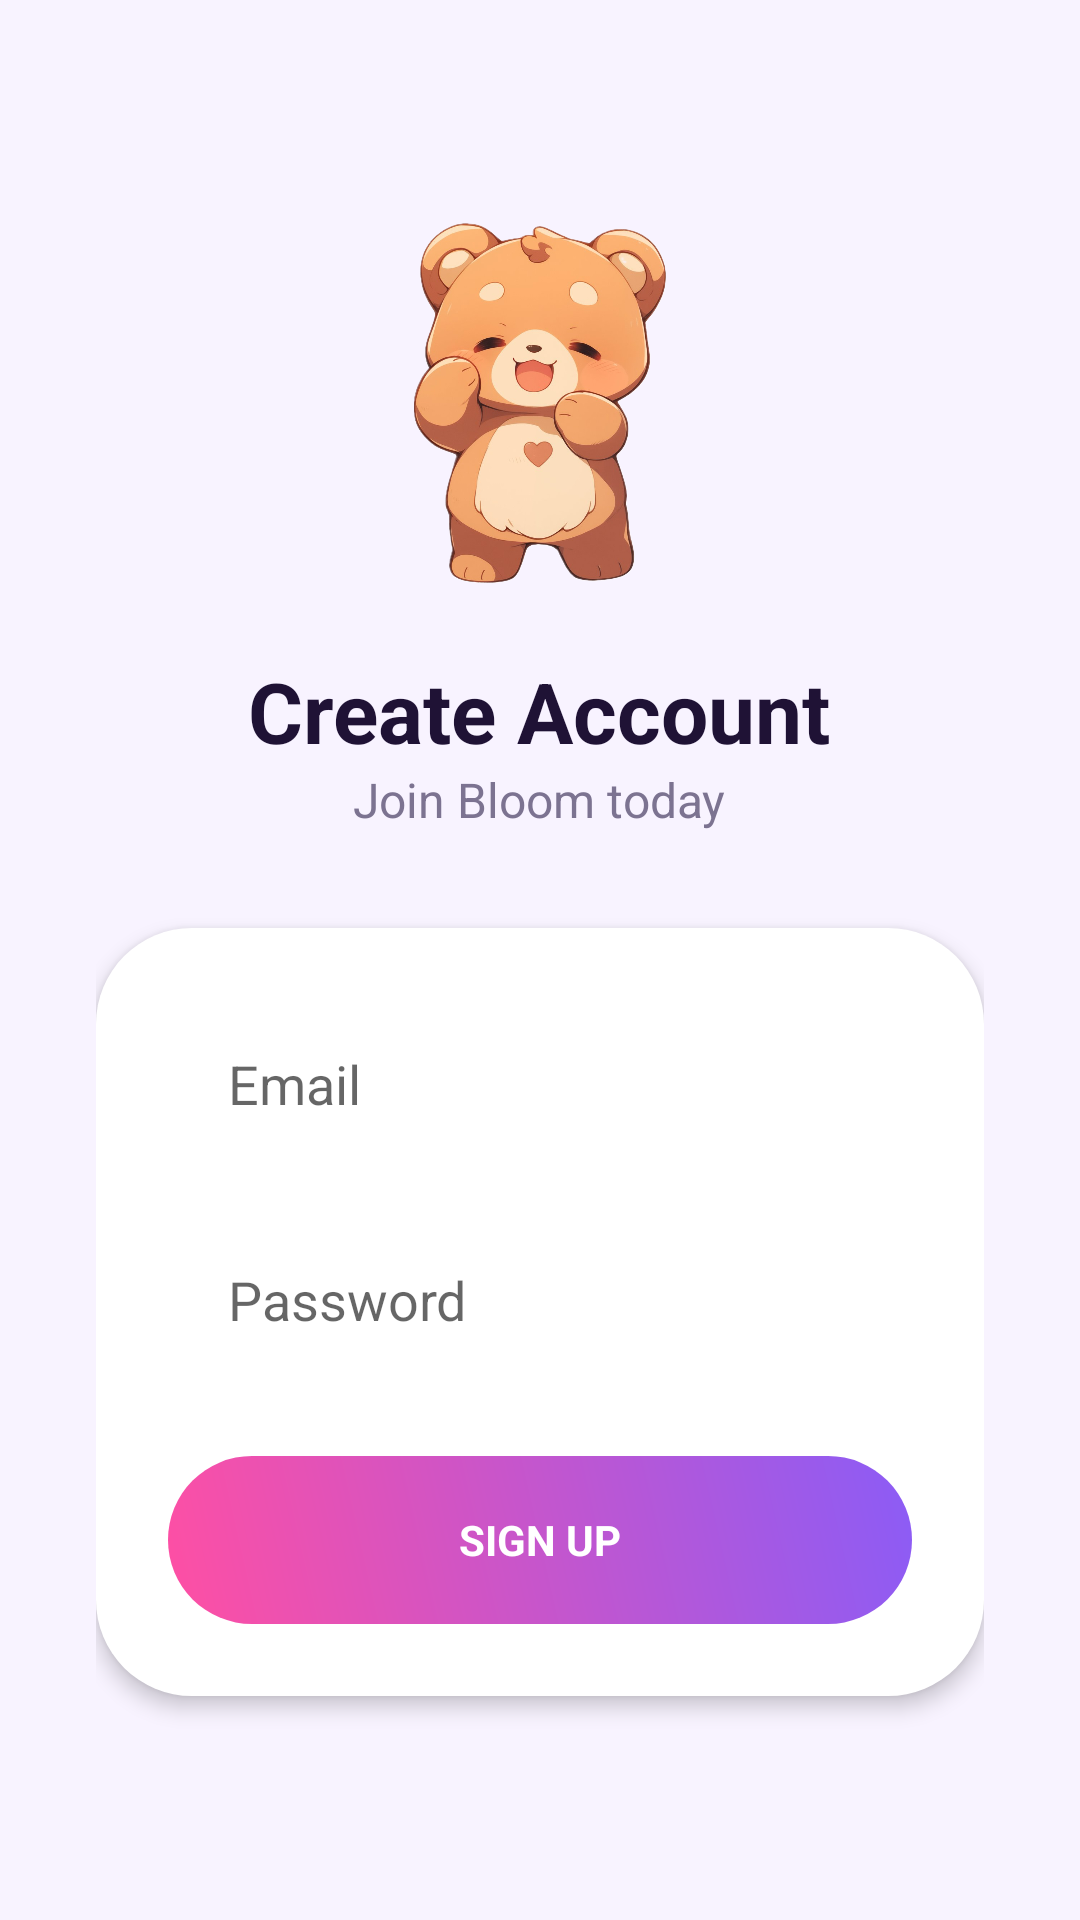

Android layout source for this screen:
<!-- AndroidManifest.xml: application theme Theme.Bloom -->
<!-- res/layout/fragment_sign_up.xml -->
<?xml version="1.0" encoding="utf-8"?>
<LinearLayout xmlns:android="http://schemas.android.com/apk/res/android"
    android:layout_width="match_parent"
    android:layout_height="match_parent"
    android:background="@color/bloom_bg"
    android:gravity="center"
    android:orientation="vertical"
    android:padding="32dp">

    <ImageView
        android:layout_width="120dp"
        android:layout_height="120dp"
        android:src="@drawable/teddy_bear"
        android:contentDescription="@string/bibo_bear_description"
        android:layout_marginBottom="24dp"/>

    <TextView
        android:layout_width="wrap_content"
        android:layout_height="wrap_content"
        android:text="@string/signup_title"
        android:textColor="@color/bloom_text"
        android:textSize="28sp"
        android:textStyle="bold"
        android:fontFamily="sans-serif"/>

    <TextView
        android:layout_width="wrap_content"
        android:layout_height="wrap_content"
        android:text="@string/signup_subtitle"
        android:textColor="@color/bloom_muted"
        android:textSize="16sp"
        android:layout_marginBottom="32dp"
        android:gravity="center"/>

    <LinearLayout
        android:layout_width="match_parent"
        android:layout_height="wrap_content"
        android:background="@drawable/bg_card"
        android:elevation="4dp"
        android:orientation="vertical"
        android:padding="24dp">

        <EditText
            android:id="@+id/editEmailSignUp"
            android:layout_width="match_parent"
            android:layout_height="56dp"
            android:background="@drawable/bg_white_pill"
            android:hint="@string/email_hint"
            android:inputType="textEmailAddress"
            android:paddingStart="20dp"
            android:paddingEnd="20dp"
            android:autofillHints="emailAddress"
            android:layout_marginBottom="16dp"/>

        <EditText
            android:id="@+id/editPasswordSignUp"
            android:layout_width="match_parent"
            android:layout_height="56dp"
            android:background="@drawable/bg_white_pill"
            android:hint="@string/password_hint"
            android:inputType="textPassword"
            android:paddingStart="20dp"
            android:paddingEnd="20dp"
            android:autofillHints="password"
            android:layout_marginBottom="24dp"/>

        <Button
            android:id="@+id/buttonSignUp"
            android:layout_width="match_parent"
            android:layout_height="56dp"
            android:background="@drawable/bg_gradient_card"
            android:text="@string/signup_button"
            android:textColor="@color/bloom_white"
            android:textStyle="bold"
            style="?android:attr/borderlessButtonStyle"/>
    </LinearLayout>
</LinearLayout>
<!-- resources referenced by this layout -->
<resources>
  <color name="bloom_bg">#F8F3FF</color>
  <color name="bloom_muted">#7C7391</color>
  <color name="bloom_text">#1F1235</color>
  <color name="bloom_white">#FFFFFFFF</color>
  <!-- drawable bg_card (drawable) -->
  <?xml version="1.0" encoding="utf-8"?>
  <shape xmlns:android="http://schemas.android.com/apk/res/android" android:shape="rectangle">
      <solid android:color="@color/bloom_card"/>
      <corners android:radius="32dp"/>
  </shape>
  <!-- drawable bg_gradient_card (drawable) -->
  <?xml version="1.0" encoding="utf-8"?>
  <shape xmlns:android="http://schemas.android.com/apk/res/android">
      <gradient
          android:angle="45"
          android:endColor="@color/bloom_gradient_end"
          android:startColor="@color/bloom_gradient_start"
          android:type="linear"/>
      <corners android:radius="32dp"/>
  </shape>
  <!-- drawable teddy_bear: png bitmap (drawable, 580143 bytes) -->
  <string name="bibo_bear_description">Bibo, the brown bear</string>
  <string name="email_hint">Email</string>
  <string name="password_hint">Password</string>
  <string name="signup_button">Sign Up</string>
  <string name="signup_subtitle">Join Bloom today</string>
  <string name="signup_title">Create Account</string>
  <style name="Theme.Bloom" parent="Theme.MaterialComponents.Light.NoActionBar">
          <item name="colorPrimary">@color/bloom_pink</item>
          <item name="colorOnPrimary">#FFFFFF</item>
          <item name="colorSecondary">@color/bloom_purple</item>
          <item name="android:windowBackground">@color/bloom_bg</item>
          <item name="android:statusBarColor" tools:targetApi="21">@color/bloom_bg</item>
          <item name="android:navigationBarColor">@color/bloom_bg</item>
          <item name="android:fontFamily">sans-serif</item>
          <item name="android:windowLightStatusBar">true</item>
      </style>
  <color name="bloom_card">#FFFFFF</color>
  <color name="bloom_gradient_end">#8B5CF6</color>
  <color name="bloom_gradient_start">#FF4FA3</color>
  <color name="bloom_pink">#FF4FA3</color>
  <color name="bloom_purple">#8B5CF6</color>
</resources>
